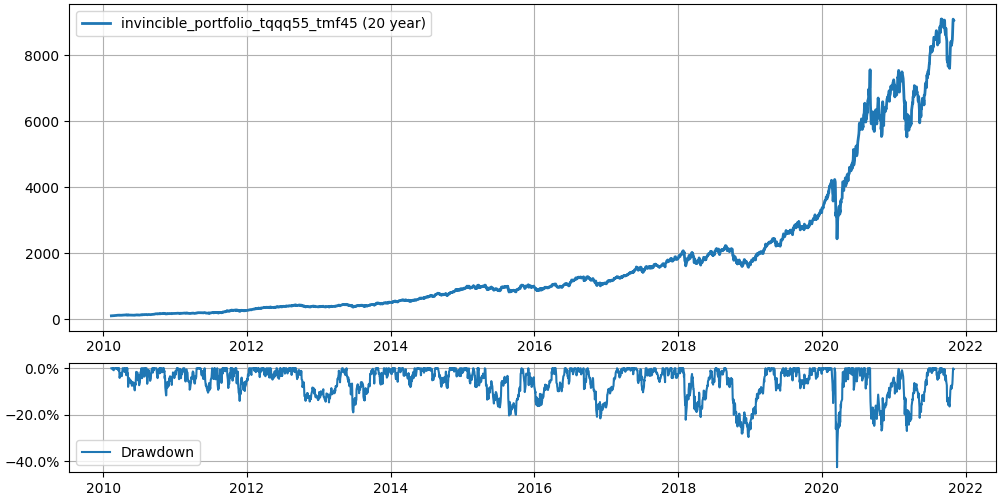

The file beside this chart, header and first rows:
, Date, tqqq, tmf, portfolio, tqqq_rb, tmf_rb, portfolio_rb
0, 2010-02-11, 0.8629, 6.741, 100.0, 0.8629, 6.741, 100.0
1, 2010-02-12, 0.8665, 6.817, 100.7, 0.8629, 6.741, 100.0
2, 2010-02-16, 0.9, 6.878, 103.3, 0.8629, 6.741, 100.0
3, 2010-02-17, 0.9153, 6.658, 102.8, 0.8629, 6.741, 100.0
4, 2010-02-18, 0.9327, 6.545, 103.1, 0.8629, 6.741, 100.0
5, 2010-02-19, 0.9327, 6.647, 103.8, 0.8629, 6.741, 100.0
6, 2010-02-22, 0.9261, 6.597, 103.1, 0.8629, 6.741, 100.0
7, 2010-02-23, 0.89, 6.918, 102.9, 0.8629, 6.741, 100.0
8, 2010-02-24, 0.9169, 6.935, 104.7, 0.8629, 6.741, 100.0
9, 2010-02-25, 0.9164, 7.062, 105.5, 0.8629, 6.741, 100.0
10, 2010-02-26, 0.9278, 7.166, 107, 0.8629, 6.741, 100.0
11, 2010-03-01, 0.9676, 7.166, 109.5, 0.8629, 6.741, 100.0
12, 2010-03-02, 0.9734, 7.129, 109.6, 0.8629, 6.741, 100.0
13, 2010-03-03, 0.9788, 7.064, 109.5, 0.8629, 6.741, 100.0
14, 2010-03-04, 0.9896, 7.164, 110.9, 0.8629, 6.741, 100.0
15, 2010-03-05, 1.033, 6.874, 111.7, 0.8629, 6.741, 100.0
16, 2010-03-08, 1.039, 6.78, 111.5, 0.8629, 6.741, 100.0
17, 2010-03-09, 1.057, 6.789, 112.7, 0.8629, 6.741, 100.0
18, 2010-03-10, 1.083, 6.741, 114, 0.8629, 6.741, 100.0
19, 2010-03-11, 1.093, 6.796, 115, 0.8629, 6.741, 100.0
20, 2010-03-12, 1.096, 6.933, 116.1, 0.8629, 6.741, 100.0
21, 2010-03-15, 1.088, 6.926, 115.6, 0.8629, 6.741, 100.0
22, 2010-03-16, 1.109, 7.081, 117.9, 0.8629, 6.741, 100.0
23, 2010-03-17, 1.116, 7.162, 119, 0.8629, 6.741, 100.0
24, 2010-03-18, 1.128, 7.099, 119.3, 0.8629, 6.741, 100.0
25, 2010-03-19, 1.108, 7.118, 118.1, 0.8629, 6.741, 100.0
26, 2010-03-22, 1.138, 7.157, 120.3, 0.8629, 6.741, 100.0
27, 2010-03-23, 1.162, 7.036, 121, 0.8629, 6.741, 100.0
28, 2010-03-24, 1.145, 6.646, 117.3, 0.8629, 6.741, 100.0
29, 2010-03-25, 1.138, 6.508, 116, 0.8629, 6.741, 100.0
30, 2010-03-26, 1.144, 6.574, 116.8, 0.8629, 6.741, 100.0
31, 2010-03-29, 1.159, 6.48, 117.2, 0.8629, 6.741, 100.0
32, 2010-03-30, 1.172, 6.552, 118.4, 0.8629, 6.741, 100.0
33, 2010-03-31, 1.156, 6.684, 118.3, 1.156, 6.684, 118.3
34, 2010-04-01, 1.154, 6.622, 117.7, 1.156, 6.684, 118.3
35, 2010-04-05, 1.187, 6.285, 116.9, 1.156, 6.684, 118.3
36, 2010-04-06, 1.196, 6.309, 117.6, 1.156, 6.684, 118.3
37, 2010-04-07, 1.189, 6.574, 119.3, 1.156, 6.684, 118.3
38, 2010-04-08, 1.193, 6.57, 119.5, 1.156, 6.684, 118.3
39, 2010-04-09, 1.215, 6.611, 121, 1.156, 6.684, 118.3
40, 2010-04-12, 1.22, 6.738, 122.3, 1.156, 6.684, 118.3
41, 2010-04-13, 1.238, 6.808, 123.9, 1.156, 6.684, 118.3
42, 2010-04-14, 1.282, 6.638, 125, 1.156, 6.684, 118.3
43, 2010-04-15, 1.299, 6.677, 126.3, 1.156, 6.684, 118.3
44, 2010-04-16, 1.253, 6.826, 124.9, 1.156, 6.684, 118.3
45, 2010-04-19, 1.251, 6.758, 124.2, 1.156, 6.684, 118.3
46, 2010-04-20, 1.269, 6.846, 126, 1.156, 6.684, 118.3
47, 2010-04-21, 1.292, 7.023, 128.6, 1.156, 6.684, 118.3
48, 2010-04-22, 1.311, 6.946, 129.1, 1.156, 6.684, 118.3
49, 2010-04-23, 1.328, 6.861, 129.4, 1.156, 6.684, 118.3
50, 2010-04-26, 1.318, 6.867, 128.9, 1.156, 6.684, 118.3
51, 2010-04-27, 1.237, 7.2, 127, 1.156, 6.684, 118.3
52, 2010-04-28, 1.24, 6.997, 125.5, 1.156, 6.684, 118.3
53, 2010-04-29, 1.303, 7.089, 129.8, 1.156, 6.684, 118.3
54, 2010-04-30, 1.226, 7.349, 127.6, 1.156, 6.684, 118.3
55, 2010-05-03, 1.276, 7.325, 130.2, 1.156, 6.684, 118.3
56, 2010-05-04, 1.164, 7.737, 127.1, 1.156, 6.684, 118.3
57, 2010-05-05, 1.144, 7.877, 127.1, 1.156, 6.684, 118.3
58, 2010-05-06, 1.032, 8.692, 127.3, 1.156, 6.684, 118.3
59, 2010-05-07, 0.9572, 8.276, 119.8, 1.156, 6.684, 118.3
... 2,892 more rows
